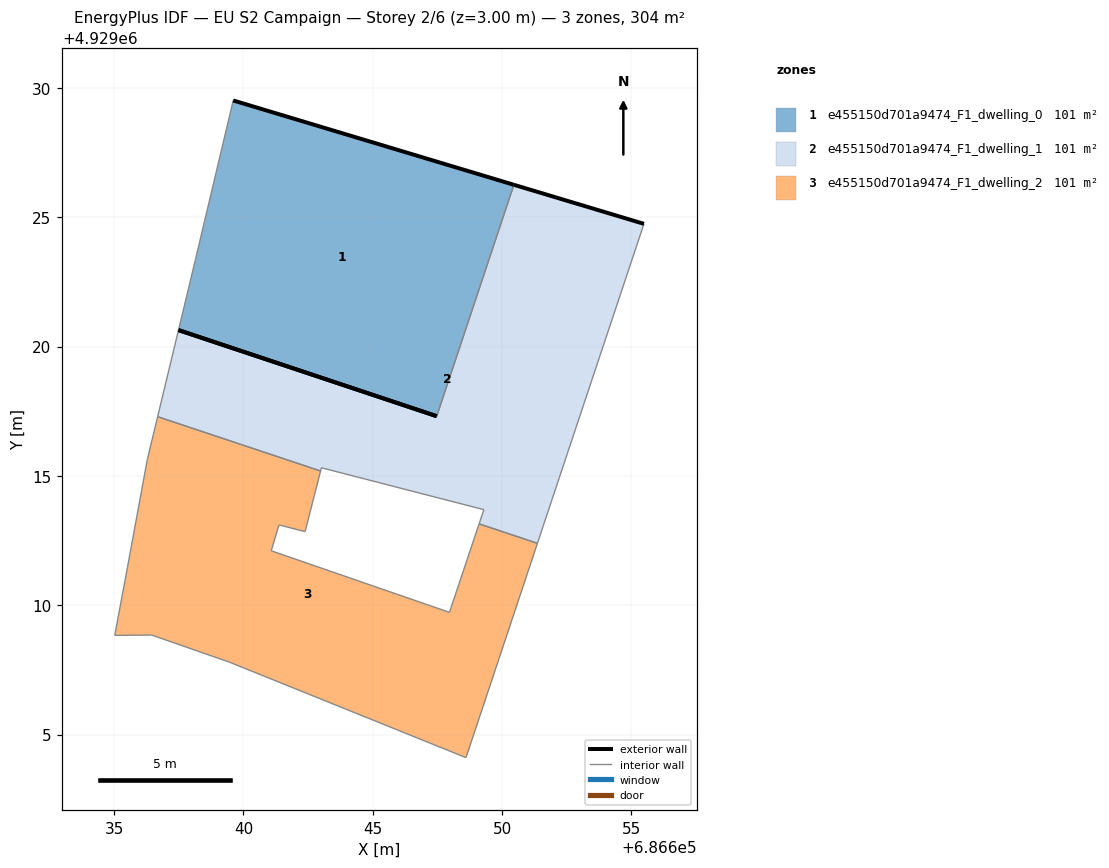
=== STOREY PLAN SPEC (per zone: floor XY polygon, exterior-wall plan segments, windows/doors) ===
zone 1: e455150d701a9474_F1_dwelling_0  (101.2 m²)
  floor: (686647.47, 4929017.31) (686650.45, 4929026.26) (686639.60, 4929029.52) (686638.14, 4929023.37) (686637.49, 4929020.64)
  exterior wall: (686639.60, 4929029.52) – (686650.45, 4929026.26)  [11.3 m]
  exterior wall: (686647.47, 4929017.31) – (686637.49, 4929020.64)  [10.5 m]
  interior walls: 3
zone 2: e455150d701a9474_F1_dwelling_1  (101.2 m²)
  floor: (686651.37, 4929012.39) (686655.48, 4929024.75) (686650.45, 4929026.26) (686647.47, 4929017.31) (686637.49, 4929020.64) (686636.68, 4929017.29) (686642.98, 4929015.19) (686643.01, 4929015.32) (686649.29, 4929013.70) (686649.11, 4929013.15)
  exterior wall: (686650.45, 4929026.26) – (686655.48, 4929024.75)  [5.3 m]
  exterior wall: (686637.49, 4929020.64) – (686647.47, 4929017.31)  [10.5 m]
  interior walls: 8
zone 3: e455150d701a9474_F1_dwelling_2  (101.2 m²)
  floor: (686648.60, 4929004.11) (686651.37, 4929012.39) (686649.11, 4929013.15) (686647.96, 4929009.73) (686641.07, 4929012.11) (686641.37, 4929013.11) (686642.38, 4929012.85) (686642.98, 4929015.19) (686636.68, 4929017.29) (686636.28, 4929015.64) (686635.51, 4929011.46) (686635.02, 4929008.84) (686636.45, 4929008.85) (686639.48, 4929007.79)
  interior walls: 14

=== DERIVED (storey summary) ===
Building: EU S2 Campaign
Storey: 2 of 6  (floor level z = 3.00 m)
Storey gross floor area: 303.7 m²
Zones on this storey: 3
  - e455150d701a9474_F1_dwelling_0: floor 101.2 m²; exterior wall 21.9 m (65.6 m²); WWR 0.0%
  - e455150d701a9474_F1_dwelling_1: floor 101.2 m²; exterior wall 15.8 m (47.3 m²); WWR 0.0%
  - e455150d701a9474_F1_dwelling_2: floor 101.2 m²
Zone adjacency (shared interzone walls):
  - e455150d701a9474_F1_dwelling_0 ↔ e455150d701a9474_F1_dwelling_1
  - e455150d701a9474_F1_dwelling_1 ↔ e455150d701a9474_F1_dwelling_2